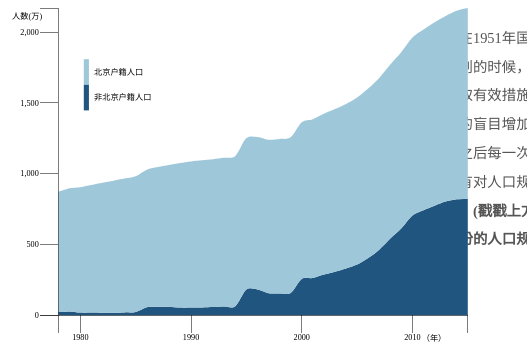
D3 v3 page, settled after 360 driven frames (6 s of simulated time); the page loaded 1 data file(s).



  var formatDate = d3.time.format("%Y");

  var fullWidth = 1000;
  var fullHeight = 700;

  var margin = 100;

  var width = fullWidth - margin - margin;
  var height = fullHeight - margin;


  var xScale = d3.time.scale()
      .range([0, width]);

  var yScale = d3.scale.linear()
      .range([height, 0]);

  var colorScale = d3.scale.linear().range(["#205580", "#9ec8da"]).interpolate(d3.interpolateLab);

  var xAxis = d3.svg.axis()
      .scale(xScale)
      .orient("bottom")
      .ticks(5)
      .tickSize(35);

  var yAxis = d3.svg.axis()
      .scale(yScale)
      .orient("left")
      .ticks(5)
      .tickSize(35);

  var stack = d3.layout.stack()
      .values(function(d) { return d.values; })
      .x(function(d) { return formatDate.parse(d.Year);})
      .y(function(d) { return + d.Population; });

  var area = d3.svg.area()
      .interpolate("cardinal")
      .x(function(d) { return xScale(formatDate.parse(d.Year)); })
      .y0(function(d) { return yScale(d.y0); })
      .y1(function(d) { return yScale(d.y0 + d.y); });

  var svg = d3.select("#chart").append("svg")
      .attr("transform", "translate(" + margin + "," + margin + ")")
      .attr("viewBox", "0 0 " + fullWidth + " " + fullHeight)
      .style("max-width", fullWidth + "px")
      .attr("preserveAspectRatio", "xMidYMid meet");

  svg.append("clipPath")
      .attr("id", "rectClip")
      .append("rect")
      .attr("height", "100%")
      .attr("width", "100%")
      .attr("x", 0);


d3.csv("data/bj_population.csv", function(error, data1) {
console.log(data1);

  if (error) { console.log(error) };

  var dataset =  d3.nest()
    .key(function(d) {
      return d.Huji;
    })
    .sortKeys(d3.descending) 
    .sortValues(function (a, b) { return formatDate.parse(a.Year) - formatDate.parse(b.Year)})
    .entries(data1);


    var layers = stack(dataset);

    xScale.domain(d3.extent(data1, function(d) { return formatDate.parse(d.Year); }));
    yScale.domain([0, d3.max(data1, function(d) { return d.y0 + d.y; })]);


  svg.selectAll(".layer")
      .data(layers)
      .enter()
      .append("path")
      .attr("class", "layer")
      .attr("d", function(d) { return area(d.values); })
      .attr("clip-path", "url(#rectClip)")
      .attr("transform", "translate("+margin+",0)")
      .style("fill", function(d, i) { return colorScale(i); });

  svg.append("g")
      .attr("class", "x axis")
      .attr("transform", "translate("+margin+"," + height + ")")
      .call(xAxis);

  svg.append("g")
      .attr("class", "y axis")
      .attr("transform", "translate("+margin+",0)")
      .call(yAxis);

  svg.append("text")
      .attr("x", (width + margin/10))
      .attr("y", (height + margin/2))
      .attr("width", "10px")
      .attr("text-anchor", "left")
      .text("（年）");

  svg.append("text")
      .attr("x", margin/10)
      .attr("y", margin*0.21)
      .attr("width", "10px")
      .attr("text-anchor", "left")
      .text("人数(万)");


  var limit = d3.svg.line()
              .defined(function(d) { return d; })
              .x(function(d) {
               return xScale(formatDate.parse(d.Year2)); 
             })
              .y(function(d){
                return yScale(d.Limit);
              });

  //default
      d3.select("#limit1_text").style("display", "none");
      d3.select("#limit2_text").style("display", "none");
      d3.select("#limit3_text").style("display", "none");

  //legend
      svg.append("g")
          .append("rect")
          .attr("x", margin*1.5)
          .attr("y", margin)
          .attr("width", "10px")
          .attr("height", "50px")
          .attr("fill", "#9ec8da"); 
      svg.append("g")
          .append("rect")
          .attr("x", margin*1.5)
          .attr("y", margin*1.5)
          .attr("width", "10px")
          .attr("height", "50px")
          .attr("fill", "#205580"); 

      svg.append("text")
         .attr("x", margin*1.7)
         .attr("y", margin*1.3)
         .attr("text-anchor", "left")
         .attr("fill", "black")
         .text("北京户籍人口");

      svg.append("text")
         .attr("x", margin*1.7)
         .attr("y", margin*1.8)
         .attr("text-anchor", "left")
         .attr("fill", "black")
         .text("非北京户籍人口")    



  //set buttons:
     d3.select("#eighty")
      .on("click", function(){
        d3.selectAll(".btn").classed("selected", false);
        d3.select(".btn#eighty").classed("selected", true);
        d3.select("#default_text").style("display", "none");
        d3.select("#limit2_text").style("display", "none");
        d3.select("#limit3_text").style("display", "none");
        d3.select("#limit1_text").style("display", "inline");


  //第一次规划
    svg.append("g")
         .append("line")
         .attr({
          x1: (width/37 * 4 + margin),
          x2: (width/37 * 4 + margin),
          y1: (height - height*5/11),
          y2: (height)
        })
        .attr("stroke", "rgb(119,0,0)")
        .attr("stroke-dasharray", "3")
        .attr("stroke-width", "0.3");

    svg.append("g")
         .append("line")
         .attr({
          x1: (width/37 * 8 + margin),
          x2: (width/37 * 8 + margin),
          y1: (height - height*5/11),
          y2: (height)
        })
        .attr("stroke", "rgb(119,0,0)")
        .attr("stroke-dasharray", "3")
        .attr("stroke-width", "0.3");

    svg.append("text")
        .attr("x", (width/37*4 + margin))
        .attr("y", (height+margin/5))
        .attr("text-anchor", "middle")
        .attr("fill", "rgb(119,0,0)")
        .text("1982")

    svg.append("text")
        .attr("x", (width/37*8 + margin))
        .attr("y", (height+margin/5))
        .attr("text-anchor", "middle")
        .attr("fill", "rgb(119,0,0)")
        .text("1986");

    svg.append("g")
          .append("rect")
          .attr("x", "105")
          .attr("y", "292")
          .attr("rx", "5")
          .attr("ry", "5")
          .attr("width", "270px")
          .attr("height", "30px")
          .attr("fill", "rgba(182,182,183,0.3)");

    svg.append("text")
        .attr("x", (width/37*5))
        .attr("y", ((height - height*5.3/11)))
        .attr("width", "10px")
        .attr("text-anchor", "left")
        .text("要求到2002年常住人口1000万人左右");

    d3.csv("data/bj_limit1.csv", function(error, data1) {
      if(error){ console.log("error");};
      console.log(data1);
        svg.append("path")
        .datum(data1)
        .attr("stroke",  "rgb(119,0,0)")
        .attr("transform", "translate("+margin+",0)")
        .attr("d", limit);
          });
      });   

     d3.select("#ninty")
      .on("click", function(){
        d3.selectAll(".btn").classed("selected", false);
        d3.select(".btn#ninty").classed("selected", true);
        d3.select("#default_text").style("display", "none");
        d3.select("#limit1_text").style("display", "none");
        d3.select("#limit3_text").style("display", "none");
        d3.select("#limit2_text").style("display", "inline");

      //第二次规划
      svg.append("g")
           .append("line")
           .attr({
            x1: (width/37 * 13 + margin),
            x2: (width/37 * 13 + margin),
            y1: (height - height* 25/44),
            y2: (height)
          })
          .attr("stroke", "rgb(119,0,0)")
          .attr("stroke-dasharray", "3")
          .attr("stroke-width", "0.3");
      svg.append("g")
           .append("line")
           .attr({
            x1: (width/37 * 18 + margin),
            x2: (width/37 * 18 + margin),
            y1: (height - height* 25/44),
            y2: (height)
          })
          .attr("stroke", "rgb(119,0,0)")
          .attr("stroke-dasharray", "3")
          .attr("stroke-width", "0.3");   

      svg.append("text")
          .attr("x", (width/37*13 + margin))
          .attr("y", (height+margin/5))
          .attr("text-anchor", "middle")
          .attr("fill", "rgb(119,0,0)")
          .text("1991");

      svg.append("text")
          .attr("x", (width/37*18 + margin))
          .attr("y", (height+margin/5))
          .attr("text-anchor", "middle")
          .attr("fill", "rgb(119,0,0)")
          .text("1996");

      svg.append("g")
            .append("rect")
            .attr("x", "300")
            .attr("y", "222")
            .attr("rx", "5")
            .attr("ry", "5")
            .attr("width", "255px")
            .attr("height", "30px")
            .attr("fill", "rgba(182,182,183,0.2)");

      svg.append("text")
          .attr("x", (width/37*14))
          .attr("y", ((height - height*26.1/44)))
          .attr("width", "10px")
          .attr("text-anchor", "left")
          .attr("color", "rgb(119,0,0)")
          .text("要求到2010年常住人口1250万左右");


      d3.csv("data/bj_limit2.csv", function(error, data2) {
            if(error){ console.log("error");};
            console.log(data2);

              svg.append("path")
              .datum(data2)
              .attr("stroke",  "rgb(119,0,0)")
              .attr("transform", "translate("+margin+",0)")
              .attr("d", limit);
            });

      });         


    d3.select("#hundred")
          .on("click", function(){
            d3.selectAll(".btn").classed("selected", false);
            d3.select(".btn#hundred").classed("selected", true);
            d3.select("#default_text").style("display", "none");
            d3.select("#limit1_text").style("display", "none");
            d3.select("#limit2_text").style("display", "none");
            d3.select("#limit3_text").style("display", "inline");

      //第三次规划
        svg.append("g")
             .append("line")
             .attr({
              x1: (width/37 * 25 + margin),
              x2: (width/37 * 25 + margin),
              y1: (height - height* 9/11),
              y2: (height)
            })
            .attr("stroke", "rgb(119,0,0)")
            .attr("stroke-dasharray", "3")
            .attr("stroke-width", "0.3");
        svg.append("g")
             .append("line")
             .attr({
              x1: (width/37 * 31 + margin),
              x2: (width/37 * 31 + margin),
              y1: (height - height* 9/11),
              y2: (height)
            })
            .attr("stroke", "rgb(119,0,0)")
            .attr("stroke-dasharray", "3")
            .attr("stroke-width", "0.3");   

        svg.append("text")
            .attr("x", (width/37*25 + margin))
            .attr("y", (height+margin/5))
            .attr("text-anchor", "middle")
            .attr("fill", "rgb(119,0,0)")
            .text("2003");

        svg.append("text")
            .attr("x", (width/37*31 + margin))
            .attr("y", (height+margin/5))
            .attr("text-anchor", "middle")
            .attr("fill", "rgb(119,0,0)")
            .text("2009");

        svg.append("g")
            .append("rect")
            .attr("x", "559")
            .attr("y", "70")
            .attr("width", "290px")
            .attr("height", "30px")
            .attr("rx", "5")
            .attr("ry", "5")
            .attr("fill", "rgba(182,182,183,0.3)");

        svg.append("text")
            .attr("x", (width/37*26))
            .attr("y", (height - height* 9.3/11))
            .attr("width", "10px")
            .attr("text-anchor", "left")
            .text("要求到2020年北京常住人口1800万左右");

        d3.csv("data/bj_limit3.csv", function(error, data3) {
        if(error){ console.log("error");};
        console.log(data3);

          svg.append("path")
          .datum(data3)
          .attr("stroke",  "rgb(119,0,0)")
          .attr("transform", "translate("+margin+",0)")
          .attr("d", limit);      

          });    
      });
});
       




### data: data/bj_population.csv, 1357 bytes — head not shown